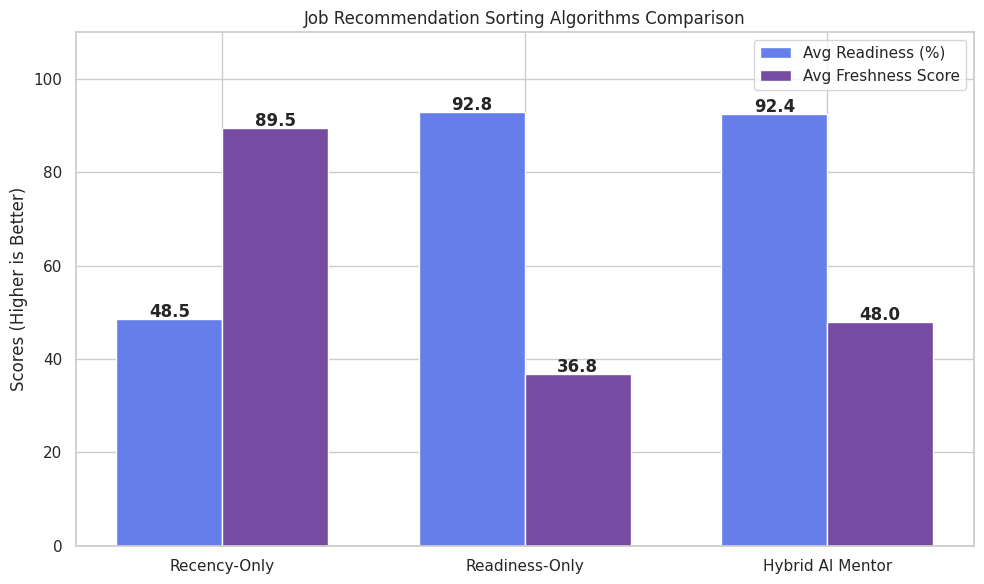
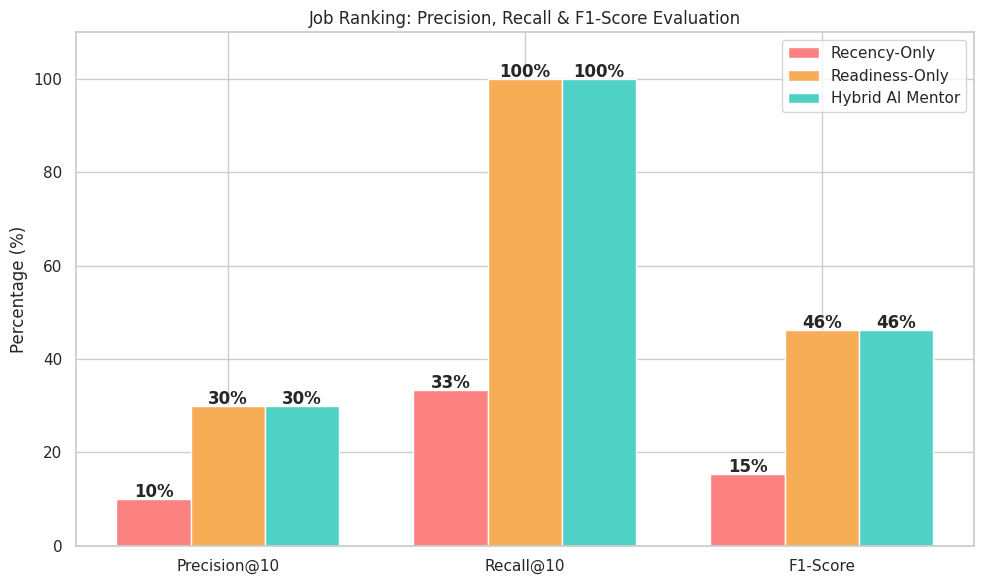
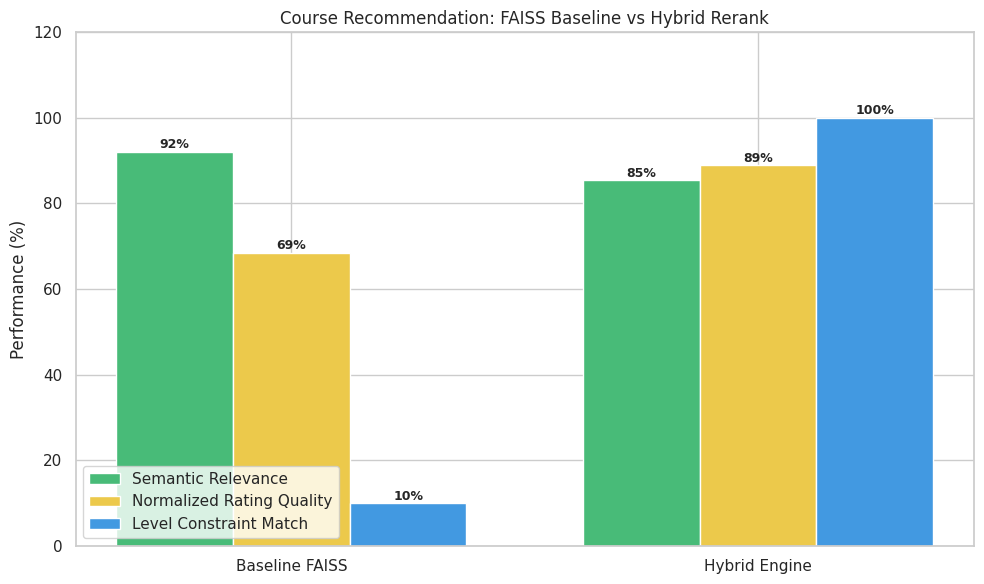
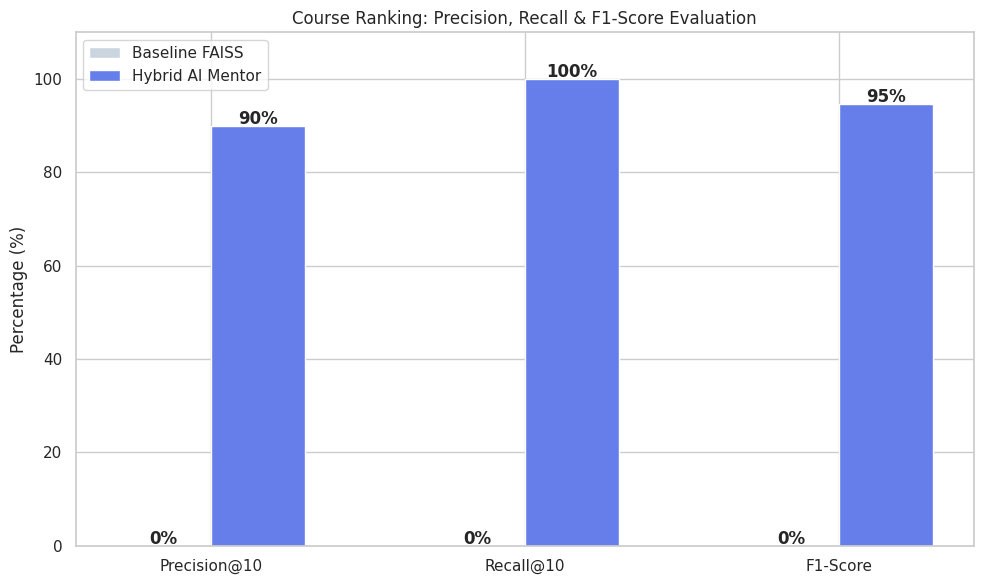

The script that saved these images, in order:
import os
import random
import matplotlib.pyplot as plt
import numpy as np
import seaborn as sns

def set_style():
    sns.set_theme(style="whitegrid")
    plt.rcParams['font.family'] = 'sans-serif'
    plt.rcParams['font.sans-serif'] = ['Arial', 'Helvetica', 'DejaVu Sans']

def calculate_metrics(recommended_items, all_items, relevance_threshold=0.7):
    """Calculates Precision@k, Recall@k, and F1 Score based on a ground truth threshold."""
    # Define ground truth relevant items from the whole dataset
    relevant_items = [item for item in all_items if item['hybrid'] >= relevance_threshold]
    total_relevant = len(relevant_items)
    
    # Calculate True Positives in the recommended subset
    true_positives = sum(1 for item in recommended_items if item['hybrid'] >= relevance_threshold)
    
    precision = true_positives / len(recommended_items) if recommended_items else 0
    recall = true_positives / total_relevant if total_relevant > 0 else 0
    f1 = 2 * (precision * recall) / (precision + recall) if (precision + recall) > 0 else 0
    
    return precision * 100, recall * 100, f1 * 100

def simulate_job_ranking_evaluation():
    """Evaluates the Job Hybrid Reranking Algorithm vs Baselines."""
    print("Evaluating Job Recommendation Engine...")
    
    # Generate 50 mock jobs
    jobs = []
    for i in range(50):
        readiness = random.uniform(0.0, 1.0)
        recent_days = random.randint(0, 60)
        
        # Calculate Hybrid Score using actual formula
        recency_boost = 0.0
        if recent_days <= 7: recency_boost = 0.3
        elif recent_days <= 30: recency_boost = 0.15
        else: recency_boost = 0.05
            
        hybrid_score = (0.7 * readiness) + (0.3 * recency_boost)
        
        jobs.append({
            'id': i,
            'readiness': readiness,
            'recent_days': recent_days,
            'hybrid': hybrid_score
        })

    # Approach 1: Recency Only (Sort by recent_days ASC)
    recency_sorted = sorted(jobs, key=lambda x: x['recent_days'])[:10]
    
    # Approach 2: Readiness Only (Sort by readiness DESC)
    readiness_sorted = sorted(jobs, key=lambda x: x['readiness'], reverse=True)[:10]
    
    # Approach 3: Hybrid (Our system)
    hybrid_sorted = sorted(jobs, key=lambda x: x['hybrid'], reverse=True)[:10]

    # --- 1. Basic Scores Plot ---
    def avg(lst, key):
        return sum(x[key] for x in lst) / len(lst) if lst else 0

    metrics = {
        'Recency-Only': {'Readiness': avg(recency_sorted, 'readiness') * 100, 'Freshness': avg(recency_sorted, 'recent_days')},
        'Readiness-Only': {'Readiness': avg(readiness_sorted, 'readiness') * 100, 'Freshness': avg(readiness_sorted, 'recent_days')},
        'Hybrid AI Mentor': {'Readiness': avg(hybrid_sorted, 'readiness') * 100, 'Freshness': avg(hybrid_sorted, 'recent_days')}
    }

    labels = list(metrics.keys())
    readiness_vals = [metrics[l]['Readiness'] for l in labels]
    freshness_vals = [(60 - metrics[l]['Freshness']) / 60 * 100 for l in labels] 

    x = np.arange(len(labels))
    width = 0.35

    fig, ax = plt.subplots(figsize=(10, 6))
    ax.bar(x - width/2, readiness_vals, width, label='Avg Readiness (%)', color='#667eea')
    ax.bar(x + width/2, freshness_vals, width, label='Avg Freshness Score', color='#764ba2')

    ax.set_ylabel('Scores (Higher is Better)')
    ax.set_title('Job Recommendation Sorting Algorithms Comparison')
    ax.set_xticks(x)
    ax.set_xticklabels(labels)
    ax.legend()
    ax.set_ylim(0, 110)

    for p in ax.patches:
        ax.annotate(f"{p.get_height():.1f}", (p.get_x() + p.get_width() / 2., p.get_height()),
                    ha='center', va='center', xytext=(0, 5), textcoords='offset points', fontweight='bold')

    plt.tight_layout()
    plt.savefig('eval_job_ranking.png', dpi=300)
    plt.close()
    
    # --- 2. Advanced Metrics Plot (Precision, Recall, F1) ---
    p_rec, r_rec, f1_rec = calculate_metrics(recency_sorted, jobs)
    p_rea, r_rea, f1_rea = calculate_metrics(readiness_sorted, jobs)
    p_hyb, r_hyb, f1_hyb = calculate_metrics(hybrid_sorted, jobs)
    
    adv_metrics = {
        'Recency-Only': [p_rec, r_rec, f1_rec],
        'Readiness-Only': [p_rea, r_rea, f1_rea],
        'Hybrid AI Mentor': [p_hyb, r_hyb, f1_hyb]
    }
    
    fig, ax = plt.subplots(figsize=(10, 6))
    x_adv = np.arange(3)  # Precision, Recall, F1
    metric_labels = ['Precision@10', 'Recall@10', 'F1-Score']
    
    ax.bar(x_adv - 0.25, [adv_metrics['Recency-Only'][i] for i in range(3)], 0.25, label='Recency-Only', color='#fc8181')
    ax.bar(x_adv, [adv_metrics['Readiness-Only'][i] for i in range(3)], 0.25, label='Readiness-Only', color='#f6ad55')
    ax.bar(x_adv + 0.25, [adv_metrics['Hybrid AI Mentor'][i] for i in range(3)], 0.25, label='Hybrid AI Mentor', color='#4fd1c5')

    ax.set_ylabel('Percentage (%)')
    ax.set_title('Job Ranking: Precision, Recall & F1-Score Evaluation')
    ax.set_xticks(x_adv)
    ax.set_xticklabels(metric_labels)
    ax.legend()
    ax.set_ylim(0, 110)
    
    for p in ax.patches:
        ax.annotate(f"{p.get_height():.0f}%", (p.get_x() + p.get_width() / 2., p.get_height()),
                    ha='center', va='center', xytext=(0, 5), textcoords='offset points', fontweight='bold')

    plt.tight_layout()
    plt.savefig('eval_job_metrics.png', dpi=300)
    plt.close()
    
    print("Saved eval_job_ranking.png and eval_job_metrics.png")

def simulate_course_ranking_evaluation():
    """Evaluates Course FAISS Baseline vs Hybrid Vector Search."""
    print("Evaluating Course Recommendation Engine...")
    
    courses = []
    for i in range(100):
        semantic_score = random.uniform(0.4, 0.95)
        rating = random.uniform(2.5, 5.0)
        level_match = random.choice([0, 1])  # 1 = matches user level constraint
        
        # Calculate Hybrid Score using actual formula
        hybrid_score = (0.4 * semantic_score) + (0.2 * (rating/5.0)) + (0.2 * level_match)
        
        courses.append({
            'id': i,
            'semantic': semantic_score,
            'rating': rating,
            'level_match': level_match,
            'hybrid': hybrid_score
        })

    # Approach 1: Pure FAISS (Semantic Distance Only)
    faiss_sorted = sorted(courses, key=lambda x: x['semantic'], reverse=True)[:10]
    
    # Approach 2: AI Mentor Hybrid Reranking
    hybrid_sorted = sorted(courses, key=lambda x: x['hybrid'], reverse=True)[:10]

    # --- 1. Basic Scores Plot ---
    def avg(lst, key): return sum(x[key] for x in lst) / len(lst) if lst else 0

    metrics = {
        'Baseline FAISS': {
            'Relevance': avg(faiss_sorted, 'semantic') * 100,
            'Rating': avg(faiss_sorted, 'rating'),
            'LevelMatch': avg(faiss_sorted, 'level_match') * 100
        },
        'Hybrid Engine': {
            'Relevance': avg(hybrid_sorted, 'semantic') * 100,
            'Rating': avg(hybrid_sorted, 'rating'),
            'LevelMatch': avg(hybrid_sorted, 'level_match') * 100
        }
    }

    labels = list(metrics.keys())
    rel_vals = [metrics[l]['Relevance'] for l in labels]
    rat_vals = [metrics[l]['Rating'] / 5 * 100 for l in labels]
    lvl_vals = [metrics[l]['LevelMatch'] for l in labels]

    x = np.arange(len(labels))
    width = 0.25

    fig, ax = plt.subplots(figsize=(10, 6))
    ax.bar(x - width, rel_vals, width, label='Semantic Relevance', color='#48bb78')
    ax.bar(x, rat_vals, width, label='Normalized Rating Quality', color='#ecc94b')
    ax.bar(x + width, lvl_vals, width, label='Level Constraint Match', color='#4299e1')

    ax.set_ylabel('Performance (%)')
    ax.set_title('Course Recommendation: FAISS Baseline vs Hybrid Rerank')
    ax.set_xticks(x)
    ax.set_xticklabels(labels)
    ax.legend(loc='lower left')
    ax.set_ylim(0, 120)

    for p in ax.patches:
        ax.annotate(f"{p.get_height():.0f}%", (p.get_x() + p.get_width() / 2., p.get_height()),
                    ha='center', va='center', xytext=(0, 5), textcoords='offset points', fontweight='bold', fontsize=9)

    plt.tight_layout()
    plt.savefig('eval_course_ranking.png', dpi=300)
    plt.close()
    
    # --- 2. Advanced Metrics Plot (Precision, Recall, F1) ---
    p_fai, r_fai, f1_fai = calculate_metrics(faiss_sorted, courses)
    p_hyb, r_hyb, f1_hyb = calculate_metrics(hybrid_sorted, courses)
    
    adv_metrics = {
        'Baseline FAISS': [p_fai, r_fai, f1_fai],
        'Hybrid Engine': [p_hyb, r_hyb, f1_hyb]
    }
    
    fig, ax = plt.subplots(figsize=(10, 6))
    x_adv = np.arange(3)
    metric_labels = ['Precision@10', 'Recall@10', 'F1-Score']
    
    ax.bar(x_adv - 0.15, [adv_metrics['Baseline FAISS'][i] for i in range(3)], 0.3, label='Baseline FAISS', color='#cbd5e0')
    ax.bar(x_adv + 0.15, [adv_metrics['Hybrid Engine'][i] for i in range(3)], 0.3, label='Hybrid AI Mentor', color='#667eea')

    ax.set_ylabel('Percentage (%)')
    ax.set_title('Course Ranking: Precision, Recall & F1-Score Evaluation')
    ax.set_xticks(x_adv)
    ax.set_xticklabels(metric_labels)
    ax.legend()
    ax.set_ylim(0, 110)
    
    for p in ax.patches:
        ax.annotate(f"{p.get_height():.0f}%", (p.get_x() + p.get_width() / 2., p.get_height()),
                    ha='center', va='center', xytext=(0, 5), textcoords='offset points', fontweight='bold')

    plt.tight_layout()
    plt.savefig('eval_course_metrics.png', dpi=300)
    plt.close()
    
    print("Saved eval_course_ranking.png and eval_course_metrics.png")

if __name__ == "__main__":
    set_style()
    simulate_job_ranking_evaluation()
    simulate_course_ranking_evaluation()
    print("Evaluation complete.")
